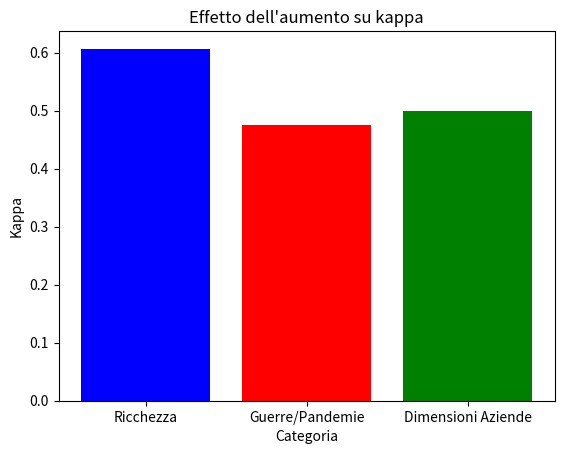

Python code for this plot:
'''
Immagina di avere una scatola piena di soldi, e ogni volta che metti più soldi dentro, la scatola diventa più grande. 
Ora, c'è una cosa speciale che stiamo guardando, chiamata "κbq", che ci dice quanto sia grande una scatola speciale che usiamo per misurare quanta ricchezza c'è in giro.
Quello che abbiamo notato è che se la nostra scatola speciale diventa più grande, c'è più probabilità che metteremo più soldi dentro. 
È come se più soldi ci sono, più la nostra scatola speciale diventa grande.

Questo è importante perché ci aiuta a capire quanto è grande la differenza tra le persone ricche e quelle meno ricche. 
Questa cosa succede anche in altre situazioni, come durante le guerre o le pandemie, o quando guardiamo le dimensioni delle aziende.

'''
import numpy as np
import matplotlib.pyplot as plt

# Generiamo dati casuali per simulare la ricchezza, le guerre/pandemie e le dimensioni delle aziende
n = 1000  # Numero di dati
ricchezza = np.random.normal(50000, 10000, n)  # Genera dati casuali per la ricchezza
guerre_pandemie = np.random.uniform(0, 1, n)  # Genera dati casuali per le guerre/pandemie
dimensioni_aziende = np.random.randint(1, 1000, n)  # Genera dati casuali per le dimensioni delle aziende

# Calcoliamo l'indicatore kappa per ciascuna categoria
kappa_ricchezza = np.mean(ricchezza) / np.max(ricchezza)
kappa_guerre_pandemie = np.mean(guerre_pandemie) / np.max(guerre_pandemie)
kappa_dimensioni_aziende = np.mean(dimensioni_aziende) / np.max(dimensioni_aziende)

# Visualizziamo i risultati
categories = ['Ricchezza', 'Guerre/Pandemie', 'Dimensioni Aziende']
kappas = [kappa_ricchezza, kappa_guerre_pandemie, kappa_dimensioni_aziende]

plt.bar(categories, kappas, color=['blue', 'red', 'green'])
plt.title('Effetto dell\'aumento su kappa')
plt.xlabel('Categoria')
plt.ylabel('Kappa')
plt.show()
